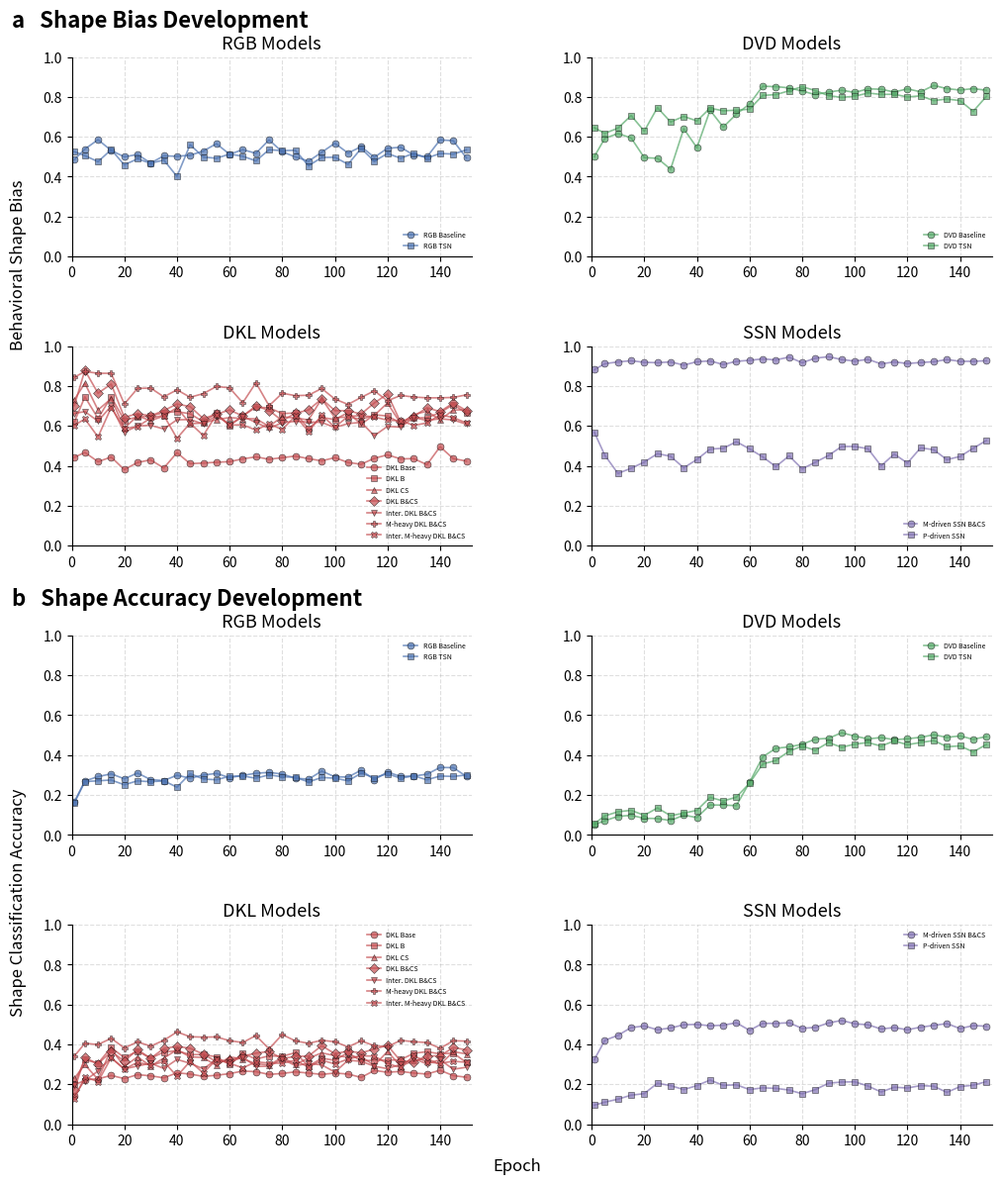

The script that saved this image: (Note: this script raises an exception after producing the figure.)
import matplotlib.pyplot as plt


epochs = [1, 5, 10, 15, 20, 25, 30, 35, 40, 45, 50, 55, 60, 65, 70, 75,
          80, 85, 90, 95, 100, 105, 110, 115, 120, 125, 130, 135, 140, 145, 150]


# data manually retrieved from csv files that logged the shabe biases and accuracies
# these files are to find under: /share/klab/lzejin/mbenito/two_stream_dvd/src/analysis/neuroai/raw-data/performances...
beh_shape_accuracy = {
    "RGB Baseline": [0.166, 0.270, 0.292, 0.306, 0.281, 0.310, 0.277, 0.272, 0.299, 0.284, 0.300, 0.308, 0.287, 0.298, 0.309, 0.313, 0.305, 0.284, 0.279, 0.320, 0.291, 0.290, 0.324, 0.277, 0.315, 0.293, 0.295, 0.304, 0.338, 0.337, 0.293], #...ts_final_ss_resnet_50.csv                                           
    "RGB TSN": [0.160, 0.267, 0.271, 0.275, 0.251, 0.271, 0.266, 0.271, 0.239, 0.307, 0.280, 0.276, 0.294, 0.295, 0.284, 0.301, 0.291, 0.289, 0.265, 0.288, 0.284, 0.271, 0.309, 0.287, 0.306, 0.284, 0.296, 0.276, 0.295, 0.293, 0.300], #...ts_final_resnet_18.csv
    "DVD Baseline": [0.051, 0.071, 0.093, 0.098, 0.083, 0.082, 0.072, 0.099, 0.087, 0.150, 0.149, 0.147, 0.263, 0.391, 0.434, 0.441, 0.454, 0.480, 0.484, 0.512, 0.495, 0.481, 0.488, 0.477, 0.482, 0.489, 0.502, 0.489, 0.496, 0.479, 0.493], #...ts_baseline_resnet50_DVD_Scale_Free_DVD_trans.csv
    "DVD TSN": [0.056, 0.095, 0.116, 0.123, 0.098, 0.135, 0.096, 0.109, 0.123, 0.188, 0.170, 0.189, 0.259, 0.355, 0.373, 0.419, 0.445, 0.424, 0.463, 0.439, 0.455, 0.463, 0.445, 0.471, 0.452, 0.463, 0.473, 0.442, 0.446, 0.416, 0.453], #...ts_resnet18_dvd_final.csv
    "DKL Base": [0.140, 0.222, 0.227, 0.244, 0.228, 0.248, 0.242, 0.232, 0.257, 0.251, 0.239, 0.245, 0.253, 0.266, 0.263, 0.249, 0.254, 0.262, 0.256, 0.249, 0.256, 0.251, 0.234, 0.269, 0.260, 0.264, 0.256, 0.251, 0.270, 0.243, 0.235], #...ts_resnet18_dkl_base.csv
    "DKL B": [0.202, 0.323, 0.305, 0.384, 0.333, 0.366, 0.330, 0.361, 0.368, 0.348, 0.349, 0.337, 0.299, 0.355, 0.326, 0.342, 0.340, 0.358, 0.290, 0.330, 0.320, 0.359, 0.316, 0.321, 0.320, 0.323, 0.355, 0.363, 0.352, 0.356, 0.309], #...ts_resnet18_dkl_blur_final.csv
    "DKL CS": [0.230, 0.298, 0.224, 0.377, 0.289, 0.337, 0.291, 0.331, 0.373, 0.337, 0.334, 0.293, 0.337, 0.326, 0.303, 0.296, 0.334, 0.300, 0.330, 0.357, 0.343, 0.336, 0.339, 0.294, 0.364, 0.291, 0.318, 0.330, 0.298, 0.363, 0.352], #...ts_resnet18_dkl_contrast_final.csv
    "DKL B&CS": [0.172, 0.333, 0.302, 0.364, 0.316, 0.373, 0.330, 0.379, 0.390, 0.380, 0.351, 0.313, 0.320, 0.340, 0.356, 0.364, 0.329, 0.339, 0.341, 0.393, 0.353, 0.366, 0.357, 0.376, 0.395, 0.316, 0.312, 0.342, 0.342, 0.384, 0.372], #...ts_resnet18_dkl_blur_cs_dvd_trans.csv
    "Inter. DKL B&CS": [0.198, 0.218, 0.266, 0.332, 0.277, 0.291, 0.305, 0.279, 0.324, 0.305, 0.277, 0.324, 0.309, 0.337, 0.289, 0.290, 0.326, 0.293, 0.304, 0.297, 0.261, 0.320, 0.315, 0.290, 0.278, 0.300, 0.328, 0.302, 0.323, 0.275, 0.285], #...ts_resnet18_dkl_blur_cs_concat.csv
    "M-heavy DKL B&CS": [0.341, 0.405, 0.399, 0.430, 0.382, 0.412, 0.391, 0.420, 0.462, 0.438, 0.436, 0.437, 0.418, 0.409, 0.444, 0.377, 0.449, 0.417, 0.405, 0.420, 0.413, 0.387, 0.417, 0.393, 0.388, 0.420, 0.413, 0.409, 0.380, 0.418, 0.416], #...ts_resnet18_dkl_blur_cs_s1_90.csv
    "Inter. M-heavy DKL B&CS": [0.127, 0.237, 0.213, 0.333, 0.275, 0.310, 0.295, 0.313, 0.240, 0.315, 0.256, 0.324, 0.305, 0.282, 0.312, 0.306, 0.305, 0.320, 0.285, 0.320, 0.302, 0.326, 0.342, 0.341, 0.304, 0.283, 0.343, 0.311, 0.305, 0.315, 0.310], #...ts_resnet18_dkl_blur_cs_concat_s1_90.csv
    "M-driven SSN B&CS": [0.323, 0.420, 0.445, 0.484, 0.492, 0.473, 0.482, 0.498, 0.500, 0.493, 0.496, 0.508, 0.470, 0.505, 0.505, 0.508, 0.480, 0.485, 0.507, 0.520, 0.503, 0.498, 0.477, 0.484, 0.473, 0.486, 0.495, 0.504, 0.479, 0.494, 0.491], #...ts_resnet18_dkl_lum_blur_cs_final.csv
    "P-driven SSN": [0.095, 0.110, 0.125, 0.145, 0.153, 0.205, 0.193, 0.173, 0.193, 0.221, 0.194, 0.197, 0.173, 0.182, 0.179, 0.171, 0.152, 0.173, 0.205, 0.211, 0.212, 0.191, 0.161, 0.185, 0.181, 0.193, 0.190, 0.159, 0.188, 0.195, 0.213], #...ts_resnet18_dkl_rg_dvd_trans.csv
}

beh_shape_biases = {
    "RGB Baseline": [0.485, 0.538, 0.585, 0.531, 0.499, 0.511, 0.468, 0.504, 0.502, 0.507, 0.528, 0.565, 0.512, 0.535, 0.517, 0.584, 0.524, 0.499, 0.477, 0.522, 0.567, 0.518, 0.550, 0.497, 0.542, 0.547, 0.508, 0.499, 0.584, 0.580, 0.494],  #...ts_final_ss_resnet_50.csv      
    "RGB TSN": [0.525, 0.505, 0.475, 0.535, 0.459, 0.489, 0.467, 0.483, 0.401, 0.560, 0.498, 0.492, 0.513, 0.502, 0.479, 0.535, 0.530, 0.532, 0.454, 0.496, 0.497, 0.462, 0.541, 0.477, 0.516, 0.492, 0.517, 0.493, 0.516, 0.513, 0.534], #...ts_final_resnet_18.csv
    "DVD Baseline": [0.500, 0.592, 0.616, 0.594, 0.495, 0.492, 0.437, 0.640, 0.545, 0.733, 0.648, 0.713, 0.764, 0.853, 0.851, 0.845, 0.829, 0.811, 0.824, 0.833, 0.822, 0.840, 0.838, 0.824, 0.840, 0.825, 0.857, 0.841, 0.834, 0.841, 0.833], #...ts_baseline_resnet50_DVD_Scale_Free_DVD_trans.csv
    "DVD TSN": [0.645, 0.617, 0.643, 0.706, 0.628, 0.746, 0.674, 0.702, 0.679, 0.743, 0.730, 0.733, 0.738, 0.807, 0.811, 0.830, 0.851, 0.831, 0.806, 0.797, 0.803, 0.819, 0.812, 0.813, 0.799, 0.805, 0.781, 0.789, 0.781, 0.727, 0.802], #...ts_resnet18_dvd_final.csv
    "DKL Base": [0.443, 0.467, 0.421, 0.444, 0.381, 0.417, 0.430, 0.389, 0.466, 0.411, 0.414, 0.418, 0.421, 0.435, 0.445, 0.433, 0.441, 0.449, 0.436, 0.425, 0.441, 0.417, 0.408, 0.438, 0.455, 0.435, 0.436, 0.406, 0.496, 0.436, 0.424],#...ts_resnet18_dkl_base.csv
    "DKL B": [0.620, 0.746, 0.638, 0.746, 0.628, 0.645, 0.650, 0.667, 0.672, 0.661, 0.621, 0.664, 0.601, 0.650, 0.694, 0.691, 0.662, 0.665, 0.587, 0.643, 0.632, 0.667, 0.609, 0.656, 0.650, 0.615, 0.641, 0.641, 0.667, 0.707, 0.664],#...ts_resnet18_dkl_blur_final.csv
    "DKL CS": [0.732, 0.814, 0.680, 0.737, 0.589, 0.650, 0.627, 0.650, 0.692, 0.611, 0.615, 0.632, 0.642, 0.637, 0.636, 0.598, 0.646, 0.640, 0.630, 0.737, 0.641, 0.645, 0.634, 0.653, 0.715, 0.612, 0.657, 0.674, 0.630, 0.680, 0.681],#...ts_resnet18_dkl_contrast_final.csv
    "DKL B&CS": [0.702, 0.879, 0.764, 0.810, 0.643, 0.662, 0.651, 0.677, 0.710, 0.697, 0.637, 0.659, 0.680, 0.650, 0.700, 0.678, 0.626, 0.664, 0.680, 0.736, 0.677, 0.676, 0.660, 0.715, 0.760, 0.619, 0.648, 0.691, 0.672, 0.715, 0.677],#...ts_resnet18_dkl_blur_cs_dvd_trans.csv
    "Inter. DKL B&CS": [0.663, 0.672, 0.624, 0.700, 0.569, 0.600, 0.603, 0.585, 0.631, 0.632, 0.610, 0.652, 0.607, 0.647, 0.618, 0.587, 0.617, 0.623, 0.620, 0.618, 0.592, 0.612, 0.618, 0.551, 0.598, 0.594, 0.642, 0.628, 0.636, 0.630, 0.609], #...ts_resnet18_dkl_blur_cs_concat.csv
    "M-heavy DKL B&CS": [0.844, 0.873, 0.864, 0.864, 0.710, 0.788, 0.790, 0.746, 0.781, 0.744, 0.762, 0.798, 0.791, 0.716, 0.817, 0.701, 0.764, 0.752, 0.754, 0.788, 0.735, 0.708, 0.743, 0.776, 0.726, 0.753, 0.745, 0.741, 0.741, 0.743, 0.756], #...ts_resnet18_dkl_blur_cs_s1_90.csv
    "Inter. M-heavy DKL B&CS": [0.603, 0.635, 0.545, 0.692, 0.588, 0.596, 0.640, 0.653, 0.538, 0.614, 0.552, 0.657, 0.604, 0.606, 0.579, 0.611, 0.582, 0.650, 0.572, 0.654, 0.594, 0.648, 0.652, 0.645, 0.629, 0.626, 0.603, 0.615, 0.656, 0.642, 0.615],#...ts_resnet18_dkl_blur_cs_concat_s1_90.csv
    "M-driven SSN B&CS": [0.882, 0.912, 0.921, 0.927, 0.919, 0.917, 0.921, 0.905, 0.922, 0.926, 0.908, 0.924, 0.929, 0.936, 0.931, 0.945, 0.917, 0.940, 0.947, 0.933, 0.925, 0.934, 0.911, 0.921, 0.913, 0.918, 0.922, 0.933, 0.924, 0.924, 0.927], #...ts_resnet18_dkl_lum_blur_cs_final.csv
    "P-driven SSN": [0.569, 0.453, 0.362, 0.388, 0.419, 0.461, 0.448, 0.390, 0.432, 0.484, 0.488, 0.521, 0.485, 0.445, 0.396, 0.450, 0.385, 0.418, 0.452, 0.497, 0.497, 0.486, 0.400, 0.459, 0.414, 0.490, 0.481, 0.431, 0.447, 0.488, 0.527], #...ts_resnet18_dkl_rg_dvd_trans.csv
}

groups = {
    "RGB Models": [
        "RGB Baseline",
        "RGB TSN",
    ],

    "DVD Models": [
        "DVD Baseline",
        "DVD TSN",
    ],

    "DKL Models": [
        "DKL Base",
        "DKL B",
        "DKL CS",
        "DKL B&CS",
        "Inter. DKL B&CS",
        "M-heavy DKL B&CS",
        "Inter. M-heavy DKL B&CS",
    ],

    "SSN Models": [
        "M-driven SSN B&CS",
        "P-driven SSN",
    ]
}

# -------------------------
# Styling
# -------------------------
plt.rcParams.update({
    "font.size": 12,
    "axes.titlesize": 13,
    "axes.labelsize": 12,
    "xtick.labelsize": 10,
    "ytick.labelsize": 10,
    "font.family": "sans-serif"
})

# -------------------------
# Figure layout
# -------------------------
fig, axes = plt.subplots(
    4, 2,
    figsize=(12, 14),
    sharex=False,
    gridspec_kw={"hspace": 0.45, "wspace": 0.30} 
)

axes_a = axes[:2, :]
axes_b = axes[2:, :]

# -------------------------
# Color mapping
# -------------------------
def get_color(model):
    if model.startswith("RGB"):
        return "#4C72B0"
    elif model.startswith("DVD"):
        return "#55A868"
    elif "DKL" in model:
        return "#C44E52"
    elif "SSN" in model:
        return "#8172B2"

markers = ['o', 's', '^', 'D', 'v', 'P', 'X']


# =========================================================
# (a) Shape Bias
# =========================================================
for ax, (title, model_list) in zip(axes_a.flatten(), groups.items()):
    for i, model in enumerate(model_list):
        ax.plot(
            epochs,
            beh_shape_biases[model],
            color=get_color(model),
            linewidth=1.2,
            alpha=0.7,
            marker=markers[i % len(markers)],
            markersize=5,
            markeredgecolor="black",
            markeredgewidth=0.4,
            label=model
        )

    ax.set_title(title)
    ax.grid(linestyle="--", alpha=0.4)
    ax.spines["top"].set_visible(False)
    ax.spines["right"].set_visible(False)
    ax.legend(fontsize=5, frameon=False, loc="lower right")

for ax in axes_a.flatten():
    ax.set_xlim(0, 152)
    ax.set_ylim(0, 1)


# =========================================================
# (b) Shape Accuracy
# =========================================================
for ax, (title, model_list) in zip(axes_b.flatten(), groups.items()):
    for i, model in enumerate(model_list):
        ax.plot(
            epochs,
            beh_shape_accuracy[model],
            color=get_color(model),
            linewidth=1.2,
            alpha=0.7,
            marker=markers[i % len(markers)],
            markersize=5,
            markeredgecolor="black",
            markeredgewidth=0.4,
            label=model
        )

    ax.set_title(title)
    ax.grid(linestyle="--", alpha=0.4)
    ax.spines["top"].set_visible(False)
    ax.spines["right"].set_visible(False)
    ax.legend(fontsize=5, frameon=False, loc="upper right")

for ax in axes_b.flatten():
    ax.set_xlim(0, 152)
    ax.set_ylim(0, 1)


# -------------------------
# Shared x-label
# -------------------------
fig.text(
    0.5, 0.08, "Epoch",
    rotation=0,
    va="center",
    ha="center",
    fontsize=12
)


# -------------------------
# Centered y-labels
# -------------------------
fig.text(
    0.08, 0.73, "Behavioral Shape Bias",
    rotation=90,
    va="center",
    ha="center",
    fontsize=12
)

fig.text(
    0.08, 0.27, "Shape Classification Accuracy",
    rotation=90,
    va="center",
    ha="center",
    fontsize=12
)


# -------------------------
# Panel labels
# -------------------------
axes_a[0, 0].text(-0.15, 1.15, "a   Shape Bias Development", transform=axes_a[0, 0].transAxes,
                  fontsize=16, fontweight="bold")

axes_b[0, 0].text(-0.15, 1.15, "b   Shape Accuracy Development", transform=axes_b[0, 0].transAxes,
                  fontsize=16, fontweight="bold")


plt.tight_layout(rect=[0.06, 0.03, 1, 1])

plt.savefig("/share/klab/lzejin/mbenito/two_stream_dvd/src/visualizations/assets/combined_shape_bias_accuracy.pdf", bbox_inches="tight")
plt.show()
